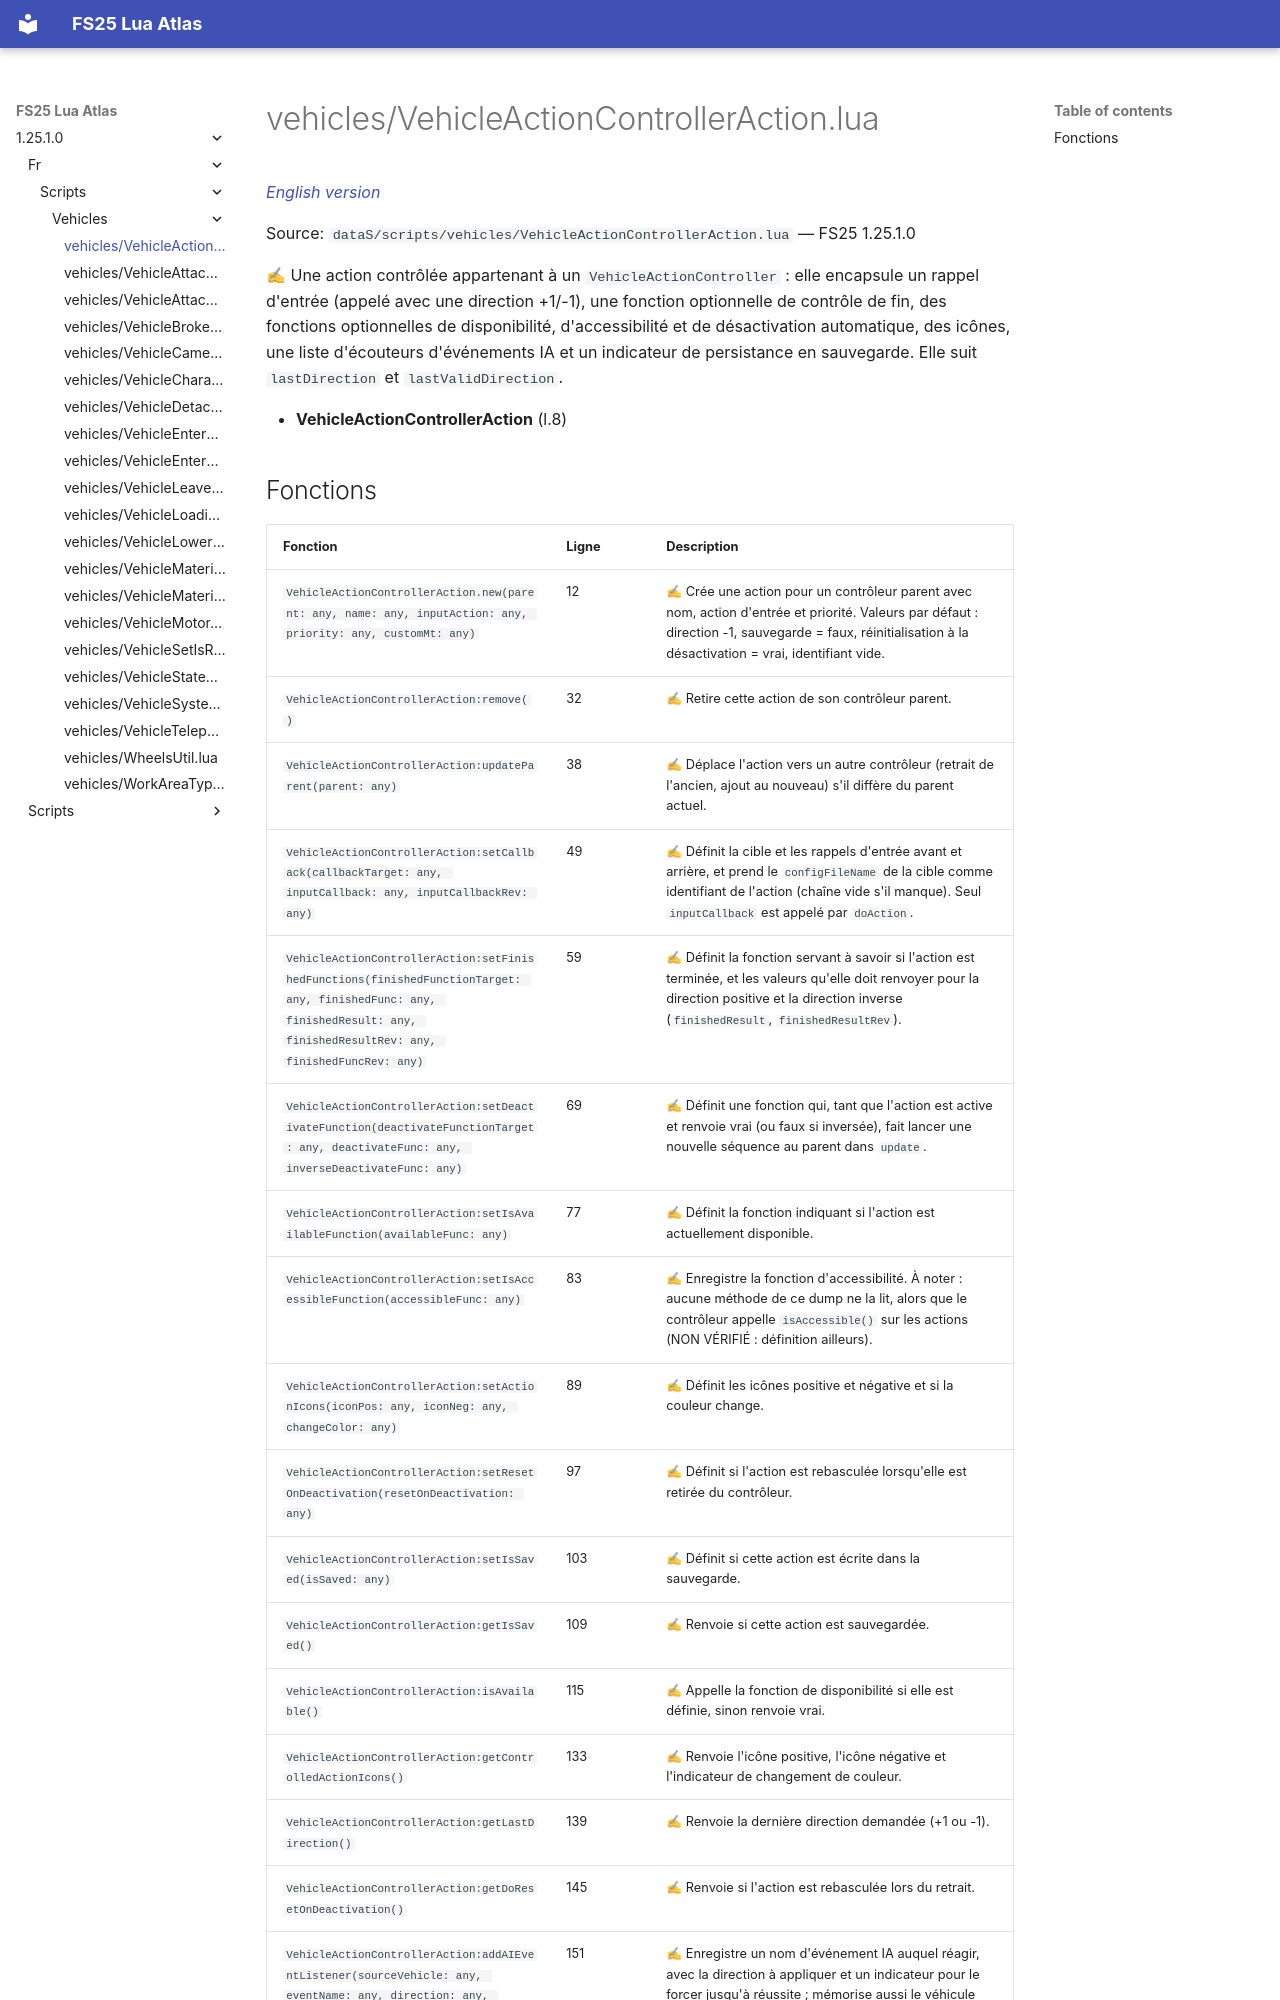

repository: Tim0219800/fs25-lua-atlas · page: 1.25.1.0/fr/scripts/vehicles/VehicleActionControllerAction.html · generator: mkdocs

# vehicles/VehicleActionControllerAction.lua

*[English version](../../../scripts/vehicles/VehicleActionControllerAction.md)*

Source: `dataS/scripts/vehicles/VehicleActionControllerAction.lua` — FS25 1.25.1.0

✍ Une action contrôlée appartenant à un `VehicleActionController` : elle encapsule un rappel d'entrée (appelé avec une direction +1/-1), une fonction optionnelle de contrôle de fin, des fonctions optionnelles de disponibilité, d'accessibilité et de désactivation automatique, des icônes, une liste d'écouteurs d'événements IA et un indicateur de persistance en sauvegarde. Elle suit `lastDirection` et `lastValidDirection`.

- **VehicleActionControllerAction** (l.8)
